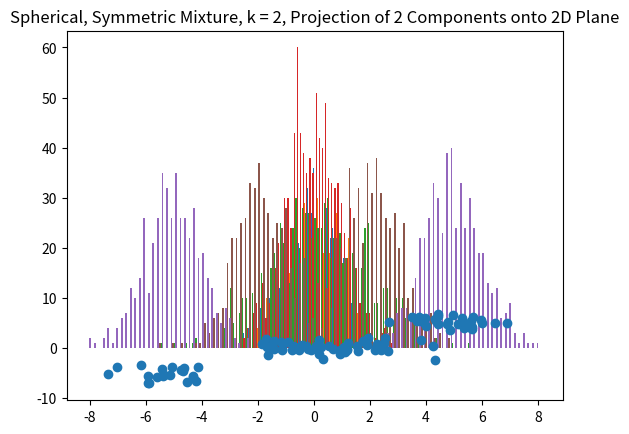

Write Python code to recreate this figure.
# gmm_test.py
# Test script for Coreset_GMM class, which produces a coreset to be used for parameter
# estimation in Gaussian Mixture Models. 
#
# [redacted]

import matplotlib.pyplot as plt
import pandas as pd
import numpy as np

def simulate_gmm_data(rng, n, k, means, covs, weights):
	# Returns a random sample of size n from a mixture of k multivariate normal 
	# distributions in d-dimensional space (where d is implied by the dimension of the elements of 
	# 'means' and 'covs')  with mean vectors given in 'mean', covariance matrices given 
	# in 'cov', and mixture weights given in 'weights'. 
	#
	# Args:
	#	rng: numpy random number generator object. 
	#	n: int, the number of samples. 
	#	k: int, the number of Gaussians in the mixture. 
	#	means: numpy ndarray of shape (k, d), where 'mean[i]' gives the mean vector of the ith Gaussian. 	
	#	covs: numpy ndarray of shape (k, d, d), where 'cov[i]' gives the covariance matrix of the ith Gaussian. 
	#	weights: list or numpy ndarray of shape k, where 'weights[i]' gives the mixture weight of the ith Gaussian. 
	#
	# Returns: 
	#	numpy ndarray of shape (n, d), where each row is a d-dimensional point sampled from the GMM. 

	weights = weights / np.sum(weights)		
	mixture_samples = rng.choice(k, size = n, p = weights)
	gmm_samples = np.array([rng.multivariate_normal(means[j], covs[j]) for j in mixture_samples])
	
	return(gmm_samples)

def simulate_gaussian_clusters(rng, n, k, means, covs):
	# Returns a random sample of size (at most) n comprised of points sampled from k different multivariate normal 
	# distributions (note: not a mixture of the distributions, different from GMM). The dimension of the points is  
	# implied by the dimension of the mean vectors and covariance matrices. Denote this dimension by d.  
	#
	# Args: 
	#	rng: numpy random number generator object. 
	#	n: list or int. If list, ith element contains number of samples to be drawn from the ith Gaussian. If int, 
	#	   floor(n/k) samples will be drawn from each Gaussian. 
	#	k: int, the number of Gaussians.  
	#	means: numpy ndarray of shape (k, d), where 'mean[i]' gives the mean vector of the ith Gaussian. 	
	#	covs: numpy ndarray of shape (k, d, d), where 'cov[i]' gives the covariance matrix of the ith Gaussian. 
	#
	# Returns:
	#	numpy ndarray of shape (m, d), where m <= n. Each row is a d-dimensional point sampled from one of the k 
	#	Gaussians.  

	# n interpreted as total number of samples; equally weight clusters
	if len(n) == 1:
		n_cluster = int(np.floor(n / k))
		n = [int(n_cluster for i in range(k))]

	samples = np.concatenate([rng.multivariate_normal(means[j], covs[j], size = n[j]) for j in range(k)])

	return samples


#
# Test GMM data simulation
#

rng = np.random.default_rng(5)
n = 1000

# Bivariate, spherical, k = 1
mean1 = [np.array([0, 0])]
cov1 = [np.array([[1, 0], [0, 1]])]
x1 = simulate_gmm_data(rng, n, 1, mean1, cov1, [1])
plt.hist(x1, 100)
plt.title('Spherical, k = 1, Projection of 2 Components onto 2D Plane')
plt.show()

# Bivariate, non-spherical, k = 1
mean2 = [np.array([0, 0])]
cov2 = [np.array([[3, 0], [0, 1]])]
x2 = simulate_gmm_data(rng, n, 1, mean2, cov2, [1])
plt.hist(x2, 100)
plt.title('Non-Spherical, k = 1, Projection of 2 Components onto 2D Plane')
plt.show()

# Bivariate, spherical, k = 2
mean3 = [np.array([-5, -2]), np.array([5, 2])]
cov3 = [np.array([[1, 0], [0, 1]]), np.array([[1, 0], [0, 1]])]
x3 = simulate_gmm_data(rng, n, 2, mean3, cov3, [.5, .5])
plt.hist(x3, 100)
plt.title('Spherical, Symmetric Mixture, k = 2, Projection of 2 Components onto 2D Plane')
plt.show()

#
# Test Gaussian cluster data simulation
#

# Bivariate, k = 3
means = [[5, 5], [-5, -5], [0, 0]]
covs = [np.array([[1, 0], [0, 1]]), np.array([[1, 0], [0, 1]]), np.array([[3, 0], [0, 1]])]
x = simulate_gaussian_clusters(rng, [30, 20, 50], 3, means, covs)
plt.scatter([x[i][0] for i in range(len(x))], [x[i][1] for i in range(len(x))])
plt.show()


#
# Test k-means++ algorithm
#

# Simulate bivariate data with 3 clusters








